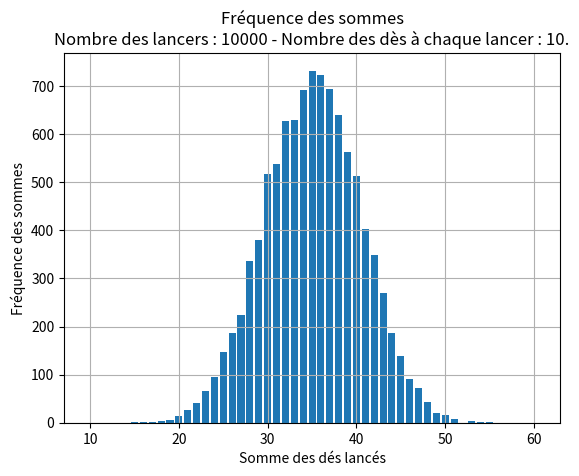

This chart was generated by the following Python code:
#############################################
# Illustration de la  distribution normale  #
#############################################

import random
import matplotlib.pyplot as plt


def die(weights: list[int] = []) -> int:
    """
    Simulates rolling a weighted die.

    Args:
        weights (list[int]): A list of positive integer weights for each choice.

    Returns:
        int: The result of the roll (one of the choices).
    """
    weights = [1, 1, 1, 1, 1, 1]
    # weights = [100, 50, 1, 1, 50, 100] # Uncomment to introduce weights

    return random.choices(range(1, len(weights) + 1), weights=weights)[0]


def sum_dice_roll(n: int) -> list:
    return sum([die() for _ in range(n)])


def approximate_median_sum(n: int) -> int:
    numbers = [1, 2, 3, 4, 5, 6]
    total = 0
    for i in range(n):
        total += numbers[i % len(numbers)]
    return total


def main() -> None:

    # Parameters
    rolls = 10_000  # Number of rolls
    dice = 10  # Number of dice per roll

    # Creat the lists
    sums = [sum_dice_roll(dice) for _ in range(rolls)]
    frequency = [sums.count(i) for i in range(dice, 6*dice+1)]

    # Get poles and median
    print(f"{dice}*1: {sums.count(dice)}")
    print(f"Median: {approximate_median_sum(dice)}")
    print(f"{dice}*6: {sums.count(6*dice)}")

    # Create a bar plot
    plt.bar(range(dice, 6*dice+1), frequency)

    # # Add a gird
    plt.grid(True)

    # # Add title
    plt.title(
        f"Fréquence des sommes\nNombre des lancers : {rolls} - Nombre des dès à chaque lancer : {dice}.")

    # # Label the axes
    plt.xlabel("Somme des dés lancés")
    plt.ylabel("Fréquence des sommes")

    # # Show the plot
    plt.show()
    print("beep \a")


if __name__ == "__main__":
    main()
